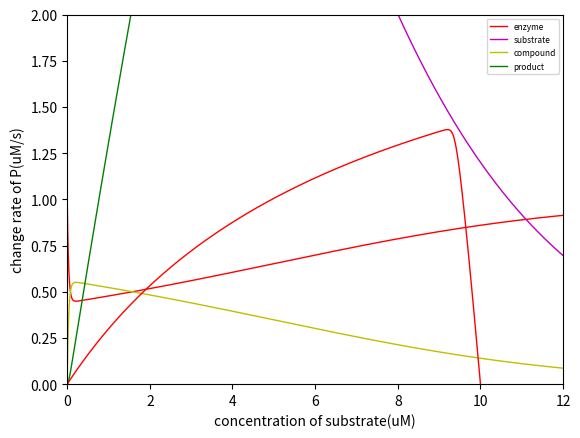

Write the Python code that produced this figure.
import matplotlib.pyplot as plt
import pandas as pd
import numpy as np


def f(step, subtrate, complex):
    # derivative function of S
    k1 = 100/60
    k2 = 600/60
    E0 = 1
    lamda = k1 * E0
    # this the equation we want to solve
    fs = -lamda*subtrate + (k1*subtrate + k2)*complex
    return fs

def g(step, subtrate, complex):
    # derivative function of C
    k1 = 100/60
    k2 = 600/60
    k3 = 150/60
    E0 = 1
    theta = k2 + k3
    lamda = k1 * E0
    # this the equation we want to solve
    fc = lamda*subtrate - (theta + k1*subtrate)*complex
    return fc


# RK4
# define the initial values
E0 = 1
k3 = 150/60
# define step width and initial values of C and S
h = 0.001  # step width
n = int(30/0.001)  # number of steps, assume it took 30s
t = []  # put each step in a list
temp = 0
for i in range (1,n+1):
    temp = h*i
    t.append(temp)
# put the initial value of C and S in lists
c = [0]
s = [10]
# RK4 calculation
for k in range(0,n-1):
    z0 = h * f(t[k], s[k], c[k])
    l0 = h * g(t[k], s[k], c[k])
    z1 = h * f(t[k]+h/2, s[k]+z0/2, c[k]+l0/2)
    l1 = h * g(t[k]+h/2, s[k]+z0/2, c[k]+l0/2)
    z2 = h * f(t[k]+h/2, s[k]+z1/2, c[k]+l1/2)
    l2 = h * g(t[k]+h/2, s[k]+z1/2, c[k]+l1/2)
    z3 = h * f(t[k]+h, s[k]+z2, c[k]+l2)
    l3 = h * g(t[k]+h, s[k]+z2, c[k]+l2)
    s_temp = s[k] + (z0+2*z1+2*z2+z3)/6
    c_temp = c[k] + (l0+2*l1+2*l2+l3)/6
    # add new s/c to their own list
    s.append(s_temp)
    c.append(c_temp)


# solution to E,P,Vp
# solution to E
e = []
for item in c:
    e_value = E0 - item
    e.append(e_value)
# solution to P
p = []
sum = 0
for k in range(0,n) :
    sum = c[k] + sum
    p_value = k3 * sum * h  # integrating discrete results
    p.append(p_value)
# solution to the change rate of P
Vp = []
for item in c:
    Vp_value = k3*item
    Vp.append(Vp_value)


# output results
result = np.array([e,s,c,p])
data = result.T
data_df = pd.DataFrame(data)
data_df.columns = ['enzyme', 'substract', 'compound', 'product']
data_df.to_csv('concentration per step(0.001s).csv')


# plot
# figure 1: concentration - time
plt.axis([0, 35, 0, 15])  # range of x,y
plt.xlabel('reaction time(s)')
plt.ylabel('concentration(uM)')
line1, = plt.plot(t, e, color='r', linewidth=1)
line2, = plt.plot(t, s, color='m', linewidth=1)
line3, = plt.plot(t, c, color='y', linewidth=1)
line4, = plt.plot(t, p, color='g', linewidth=1)
plt.legend(loc='best', fontsize=6, handles=[line1, line2, line3, line4],labels=['enzyme', 'substrate', 'compound', 'product'])
plt.show()
# figure 2: concentration of S - change rate of P
plt.axis([0, 12, 0, 2])  # range of x,y
plt.xlabel('concentration of substrate(uM)')
plt.ylabel('change rate of P(uM/s)')
line5, = plt.plot(s, Vp, color='r', linewidth=1)
plt.show()
